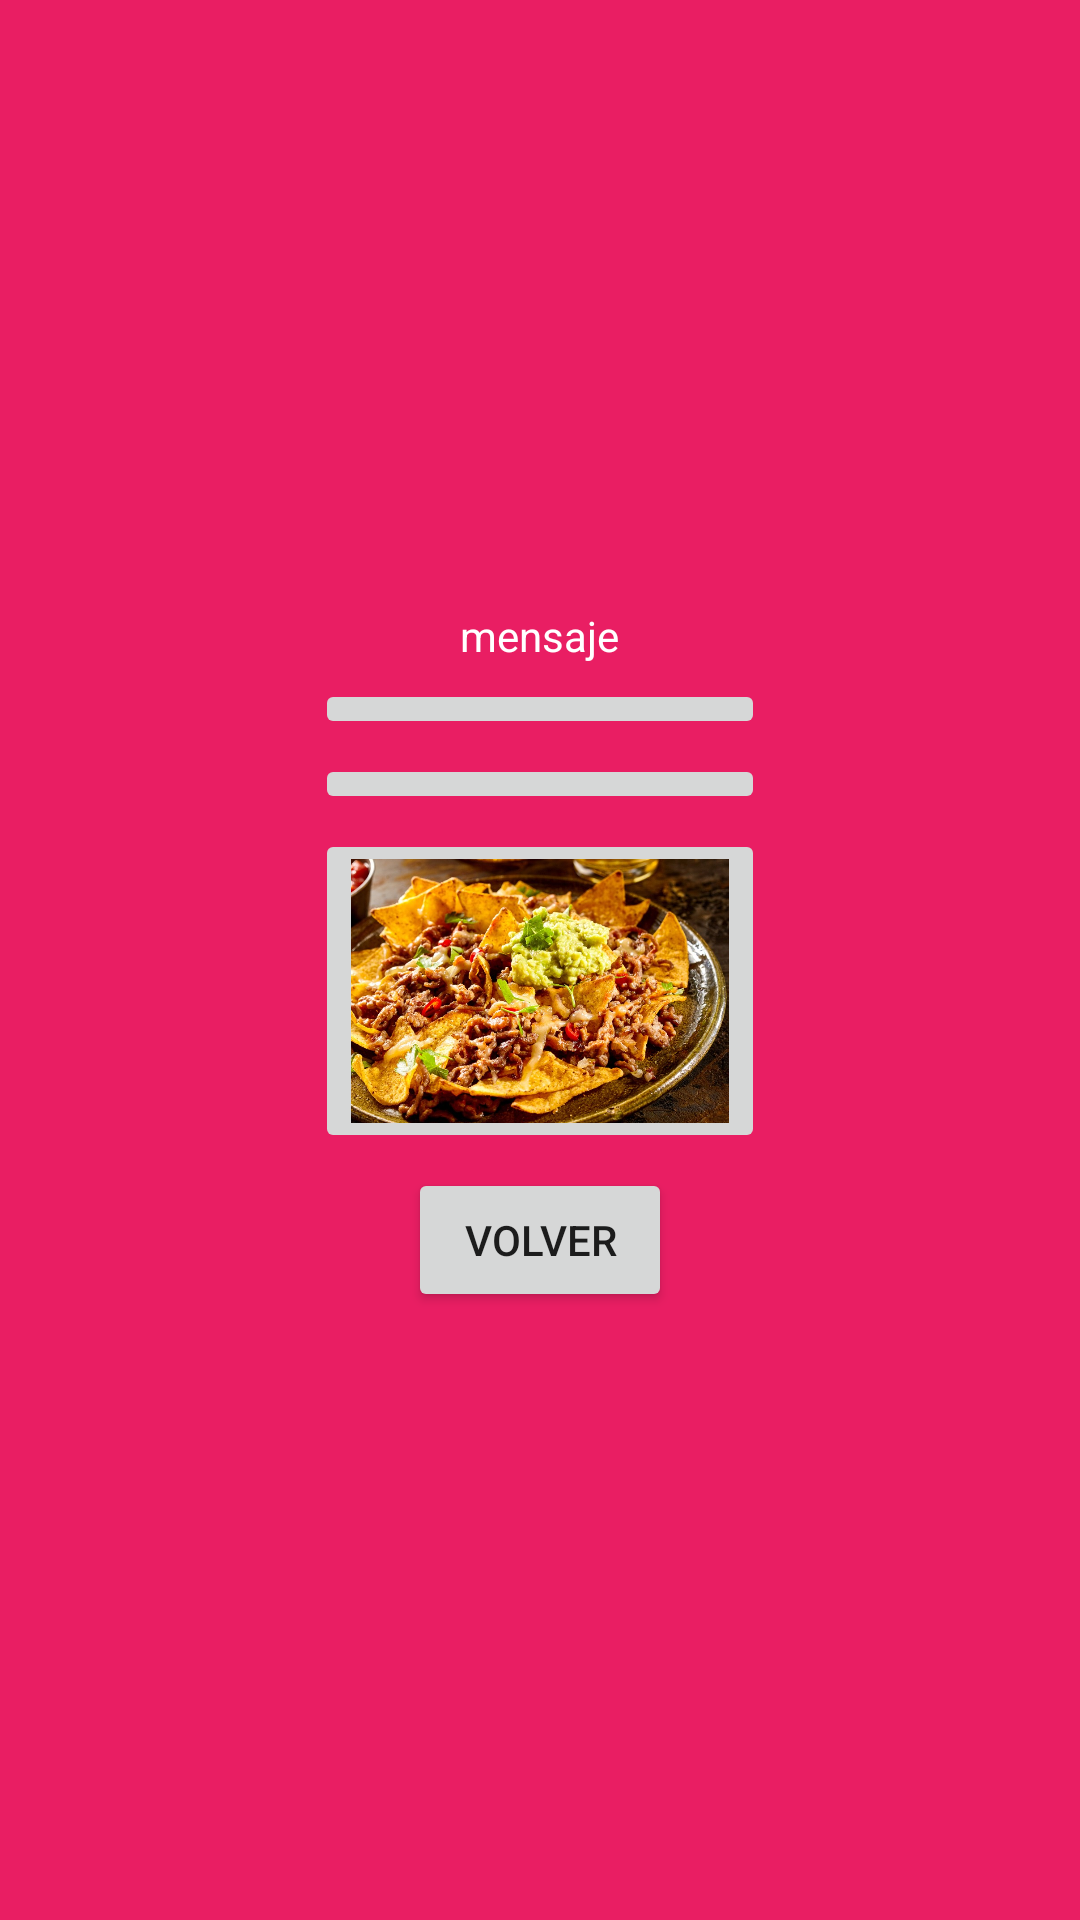

The Android layout XML behind this screen, and the referenced resources:
<!-- AndroidManifest.xml: application theme Theme.Ordinario -->
<!-- res/layout/activity_main2.xml -->
<?xml version="1.0" encoding="utf-8"?>
<RelativeLayout xmlns:android="http://schemas.android.com/apk/res/android"
    xmlns:app="http://schemas.android.com/apk/res-auto"
    xmlns:tools="http://schemas.android.com/tools"
    android:layout_width="match_parent"
    android:layout_height="match_parent"
    android:background="#E91E63"
    tools:context=".MainActivity2"
    android:gravity="center"
    >


    <LinearLayout
        android:layout_width="wrap_content"
        android:layout_height="wrap_content"
        android:orientation="vertical"
        >

        <TextView
            android:id="@+id/mensaje"
            android:layout_width="wrap_content"
            android:layout_height="wrap_content"
            android:layout_gravity="center_horizontal"
            android:text="mensaje"
            android:textColor="@color/white"/>

        <ImageButton
            android:id="@+id/boton1"
            android:layout_width="150dp"
            android:layout_height="wrap_content"
            android:layout_gravity="center_horizontal"
            android:layout_marginTop="5dp"
            android:adjustViewBounds="true"
            android:scaleType="centerCrop"
            android:src="@drawable/hamburgesas" />

        <ImageButton
            android:id="@+id/boton2"
            android:layout_width="150dp"
            android:layout_height="wrap_content"
            android:layout_gravity="center_horizontal"
            android:layout_marginTop="5dp"
            android:adjustViewBounds="true"
            android:scaleType="centerCrop"
            android:src="@drawable/bebida1" />

        <ImageButton
            android:id="@+id/boton3"
            android:layout_width="150dp"
            android:layout_height="wrap_content"
            android:layout_gravity="center_horizontal"
            android:layout_marginTop="5dp"
            android:adjustViewBounds="true"
            android:scaleType="centerCrop"
            android:src="@drawable/nachos" />

        <Button
            android:id="@+id/regresar"
            android:layout_width="wrap_content"
            android:layout_height="wrap_content"
            android:layout_gravity="center_horizontal"
            android:layout_marginTop="5dp"
            android:text="Volver" />

    </LinearLayout>


</RelativeLayout>
<!-- resources referenced by this layout -->
<resources>
  <!-- drawable nachos: jpg bitmap (drawable, 258399 bytes) -->
  <style name="Theme.Ordinario" parent="Theme.MaterialComponents.DayNight.DarkActionBar">
          
          <item name="colorPrimary">#FFFFFF</item>
          <item name="colorPrimaryVariant">@color/purple_700</item>
          <item name="colorOnPrimary">#E91E63</item>
          
          <item name="colorSecondary">@color/teal_200</item>
          <item name="colorSecondaryVariant">@color/teal_700</item>
          <item name="colorOnSecondary">@color/white</item>
          
          <item name="android:statusBarColor" tools:targetApi="l">?attr/colorPrimaryVariant</item>
          
      </style>
  <!-- not gathered from this repository: default colours our renderer supplied (Android Studio template values) -->
  <color name="purple_700">#FF3700B3</color>
  <color name="teal_200">#FF03DAC5</color>
  <color name="teal_700">#FF018786</color>
  <color name="white">#FFFFFFFF</color>
</resources>
